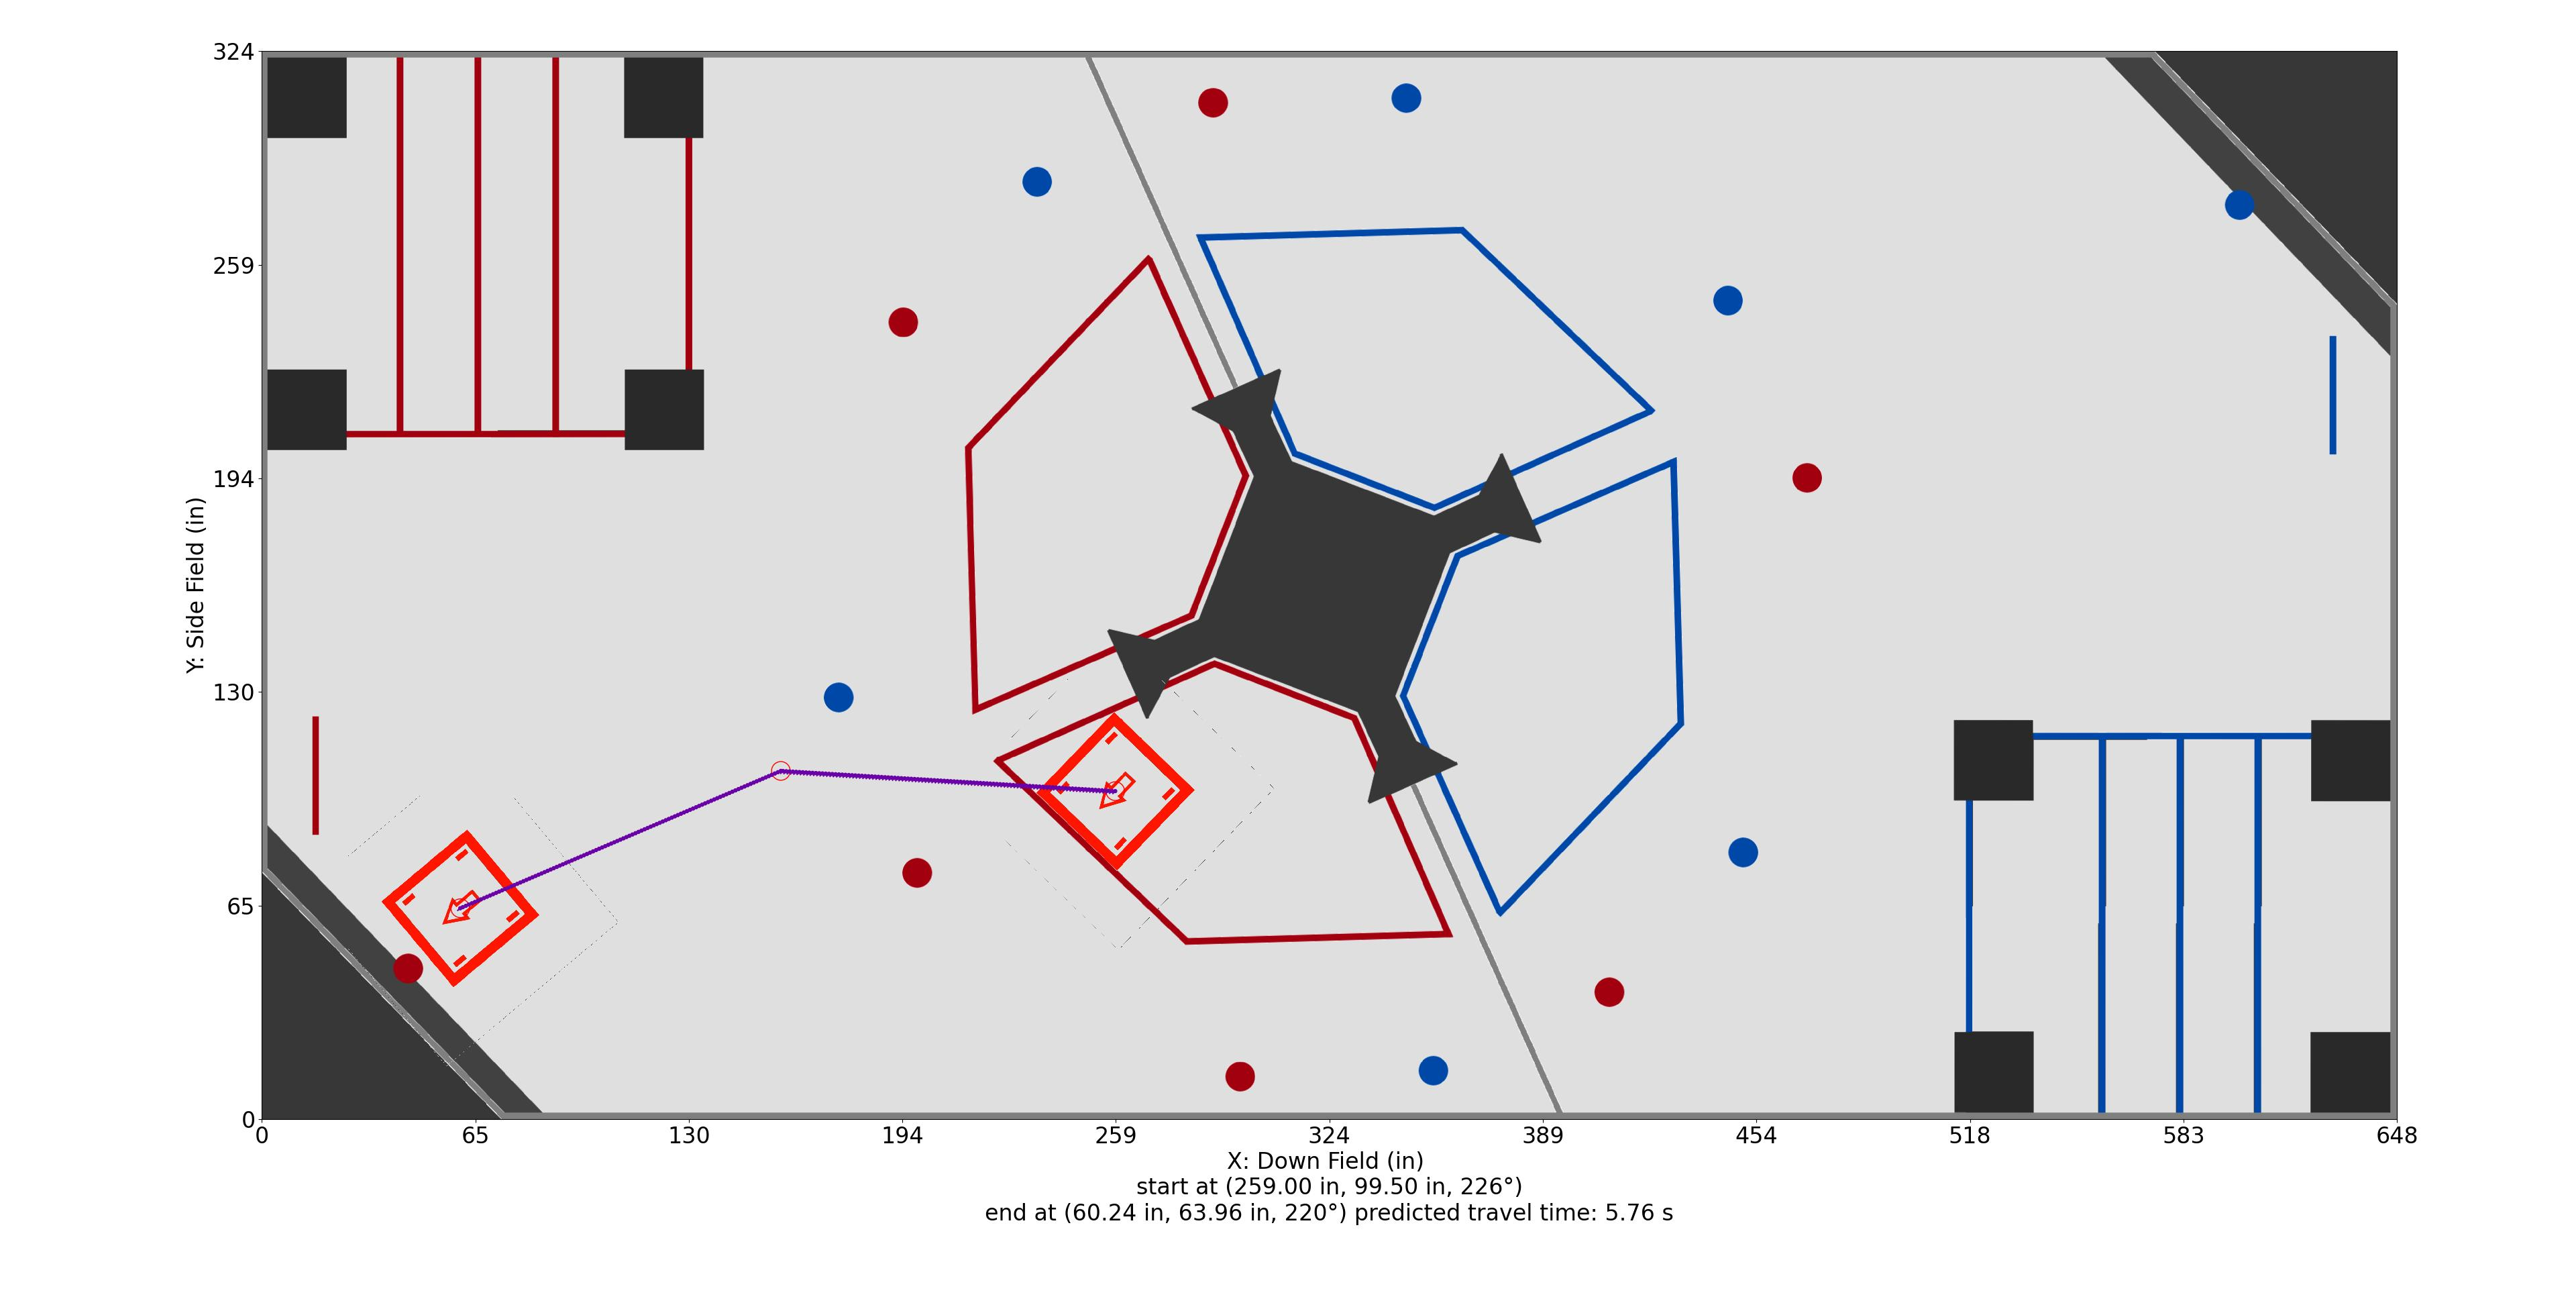

The table this chart was drawn from, first rows:
Distance (in), Time (s), X (in), Y (in), Velocity (in/s), Orientation (deg), Touch, Way X (in), Way Y (in), Way Velocity (in/s), Way Orientation (deg), Way Turn Radius (in), Touch this Point
0.0, 0.0, 259.0, 99.5, 36.0, 226.0, 0, 259.0, 99.5, 36.0, 226.0, 3.0, 0
1, 0.02778, 258, 99.56, 36.0, 226.0, 0, 157.5, 105.6, 36.0, 226.0, 5.0, 0
2, 0.05556, 257, 99.62, 36.0, 226.0, 0, 60.24, 63.96, 36.0, 220.0, 3.0, 0
3, 0.08333, 256, 99.68, 36.0, 226.0, 0, , , , , , 
4, 0.1111, 255, 99.74, 36.0, 226.0, 0, , , , , , 
5, 0.1389, 254, 99.8, 36.0, 226.0, 0, , , , , , 
6, 0.1667, 253, 99.86, 36.0, 226.0, 0, , , , , , 
7, 0.1944, 252, 99.92, 36.0, 226.0, 0, , , , , , 
8, 0.2222, 251, 99.98, 36.0, 226.0, 0, , , , , , 
9, 0.25, 250, 100, 36.0, 226.0, 0, , , , , , 
10, 0.2778, 249, 100.1, 36.0, 226.0, 0, , , , , , 
11, 0.3056, 248, 100.2, 36.0, 226.0, 0, , , , , , 
12, 0.3333, 247, 100.2, 36.0, 226.0, 0, , , , , , 
13, 0.3611, 246, 100.3, 36.0, 226.0, 0, , , , , , 
14, 0.3889, 245, 100.3, 36.0, 226.0, 0, , , , , , 
15, 0.4167, 244, 100.4, 36.0, 226.0, 0, , , , , , 
16, 0.4444, 243, 100.5, 36.0, 226.0, 0, , , , , , 
17, 0.4722, 242, 100.5, 36.0, 226.0, 0, , , , , , 
18, 0.5, 241, 100.6, 36.0, 226.0, 0, , , , , , 
19, 0.5278, 240, 100.6, 36.0, 226.0, 0, , , , , , 
20, 0.5556, 239, 100.7, 36.0, 226.0, 0, , , , , , 
21, 0.5833, 238, 100.8, 36.0, 226.0, 0, , , , , , 
22, 0.6111, 237, 100.8, 36.0, 226.0, 0, , , , , , 
23, 0.6389, 236, 100.9, 36.0, 226.0, 0, , , , , , 
24, 0.6667, 235, 100.9, 36.0, 226.0, 0, , , , , , 
25, 0.6944, 234, 101, 36.0, 226.0, 0, , , , , , 
26, 0.7222, 233, 101.1, 36.0, 226.0, 0, , , , , , 
27, 0.75, 232, 101.1, 36.0, 226.0, 0, , , , , , 
28, 0.7778, 231.1, 101.2, 36.0, 226.0, 0, , , , , , 
29, 0.8056, 230.1, 101.2, 36.0, 226.0, 0, , , , , , 
30, 0.8333, 229.1, 101.3, 36.0, 226.0, 0, , , , , , 
31, 0.8611, 228.1, 101.4, 36.0, 226.0, 0, , , , , , 
32, 0.8889, 227.1, 101.4, 36.0, 226.0, 0, , , , , , 
33, 0.9167, 226.1, 101.5, 36.0, 226.0, 0, , , , , , 
34, 0.9444, 225.1, 101.6, 36.0, 226.0, 0, , , , , , 
35, 0.9722, 224.1, 101.6, 36.0, 226.0, 0, , , , , , 
36, 1, 223.1, 101.7, 36.0, 226.0, 0, , , , , , 
37, 1.028, 222.1, 101.7, 36.0, 226.0, 0, , , , , , 
38, 1.056, 221.1, 101.8, 36.0, 226.0, 0, , , , , , 
39, 1.083, 220.1, 101.9, 36.0, 226.0, 0, , , , , , 
40, 1.111, 219.1, 101.9, 36.0, 226.0, 0, , , , , , 
41, 1.139, 218.1, 102, 36.0, 226.0, 0, , , , , , 
42, 1.167, 217.1, 102, 36.0, 226.0, 0, , , , , , 
43, 1.194, 216.1, 102.1, 36.0, 226.0, 0, , , , , , 
44, 1.222, 215.1, 102.2, 36.0, 226.0, 0, , , , , , 
45, 1.25, 214.1, 102.2, 36.0, 226.0, 0, , , , , , 
46, 1.278, 213.1, 102.3, 36.0, 226.0, 0, , , , , , 
47, 1.306, 212.1, 102.3, 36.0, 226.0, 0, , , , , , 
48, 1.333, 211.1, 102.4, 36.0, 226.0, 0, , , , , , 
49, 1.361, 210.1, 102.5, 36.0, 226.0, 0, , , , , , 
50, 1.389, 209.1, 102.5, 36.0, 226.0, 0, , , , , , 
51, 1.417, 208.1, 102.6, 36.0, 226.0, 0, , , , , , 
52, 1.444, 207.1, 102.6, 36.0, 226.0, 0, , , , , , 
53, 1.472, 206.1, 102.7, 36.0, 226.0, 0, , , , , , 
54, 1.5, 205.1, 102.8, 36.0, 226.0, 0, , , , , , 
55, 1.528, 204.1, 102.8, 36.0, 226.0, 0, , , , , , 
56, 1.556, 203.1, 102.9, 36.0, 226.0, 0, , , , , , 
57, 1.583, 202.1, 102.9, 36.0, 226.0, 0, , , , , , 
58, 1.611, 201.1, 103, 36.0, 226.0, 0, , , , , , 
59, 1.639, 200.1, 103.1, 36.0, 226.0, 0, , , , , , 
... 149 more rows
